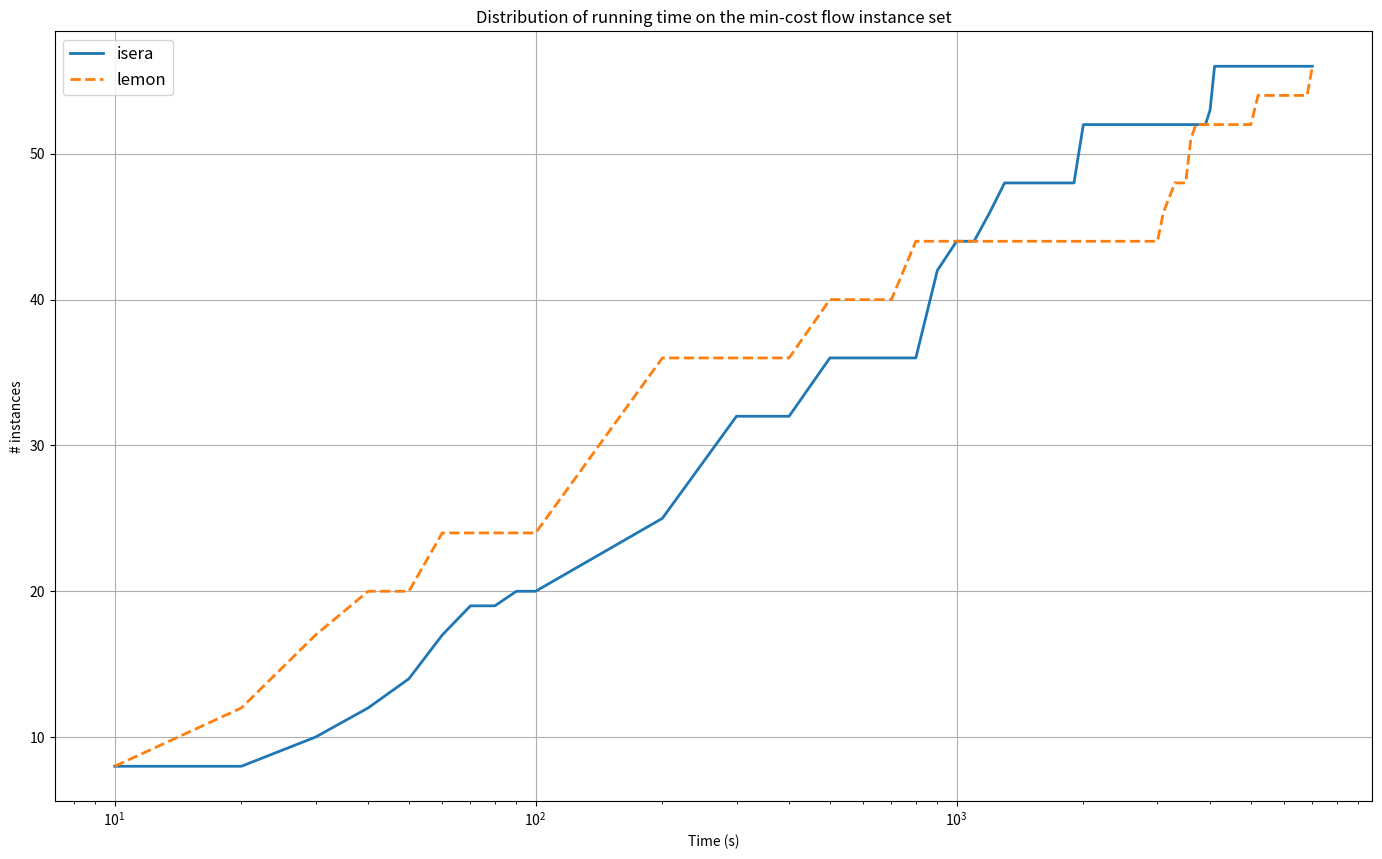

Write the Python code that produced this figure.
import matplotlib.pyplot as plt

isera_instances = [8, 8, 10, 12, 14, 17, 19, 19, 20, 20, 25, 32, 32, 36, 36, 36, 36, 42, 44, 44, 46, 48, 48, 48, 48, 48, 48, 48, 52, 52, 52, 52, 52, 52, 52, 52, 52, 52, 52, 52, 52, 52, 52, 52, 52, 52, 52,
                   52, 53, 56, 56, 56, 56, 56, 56, 56, 56, 56, 56, 56, 56, 56, 56, 56, 56, 56, 56, 56, 56, 56, 56, 56, 56, 56, 56, 56, 56, 56, 56]

lemon_instances = [8, 12, 17, 20, 20, 24, 24, 24, 24, 24, 36, 36, 36, 40, 40, 40, 44, 44, 44, 44, 44, 44, 44, 44, 44, 44, 44, 44, 44, 44, 44, 44, 44, 44, 44, 44, 44,
                   44, 44, 46, 47, 48, 48, 48, 51, 52, 52, 52, 52, 52, 52, 52, 52, 52, 52, 52, 52, 52, 52, 53, 54, 54, 54, 54, 54, 54, 54, 54, 54, 54, 54, 54, 54, 54, 54, 54, 54, 55, 56]

time = [10, 20, 30, 40, 50, 60, 70, 80, 90, 100, 200, 300, 400, 500, 600, 700, 800, 900, 1000, 1100, 1200, 1300, 1400, 1500, 1600, 1700, 1800, 1900, 2000, 2100, 2200, 2300, 2400, 2500, 2600, 2700, 2800, 2900, 3000, 3100, 3200,
        3300, 3400, 3500, 3600, 3700, 3800, 3900, 4000, 4100, 4200, 4300, 4400, 4500, 4600, 4700, 4800, 4900, 5000, 5100, 5200, 5300, 5400, 5500, 5600, 5700, 5800, 5900, 6000, 6100, 6200, 6300, 6400, 6500, 6600, 6700, 6800, 6900, 7000]


fig = plt.figure(figsize=(17, 10))
plt.plot(time, isera_instances, label="isera", linewidth=2)
plt.plot(time, lemon_instances, label="lemon", linestyle='--', linewidth=2)
plt.title("Distribution of running time on the min-cost flow instance set")
plt.grid()
plt.xlabel("Time (s)")
plt.xscale("log")
plt.ylabel("# instances")

plt.legend(loc='best', ncol=1, fontsize='large')
plt.savefig("instances_solved_by_time.pdf", format="pdf")
